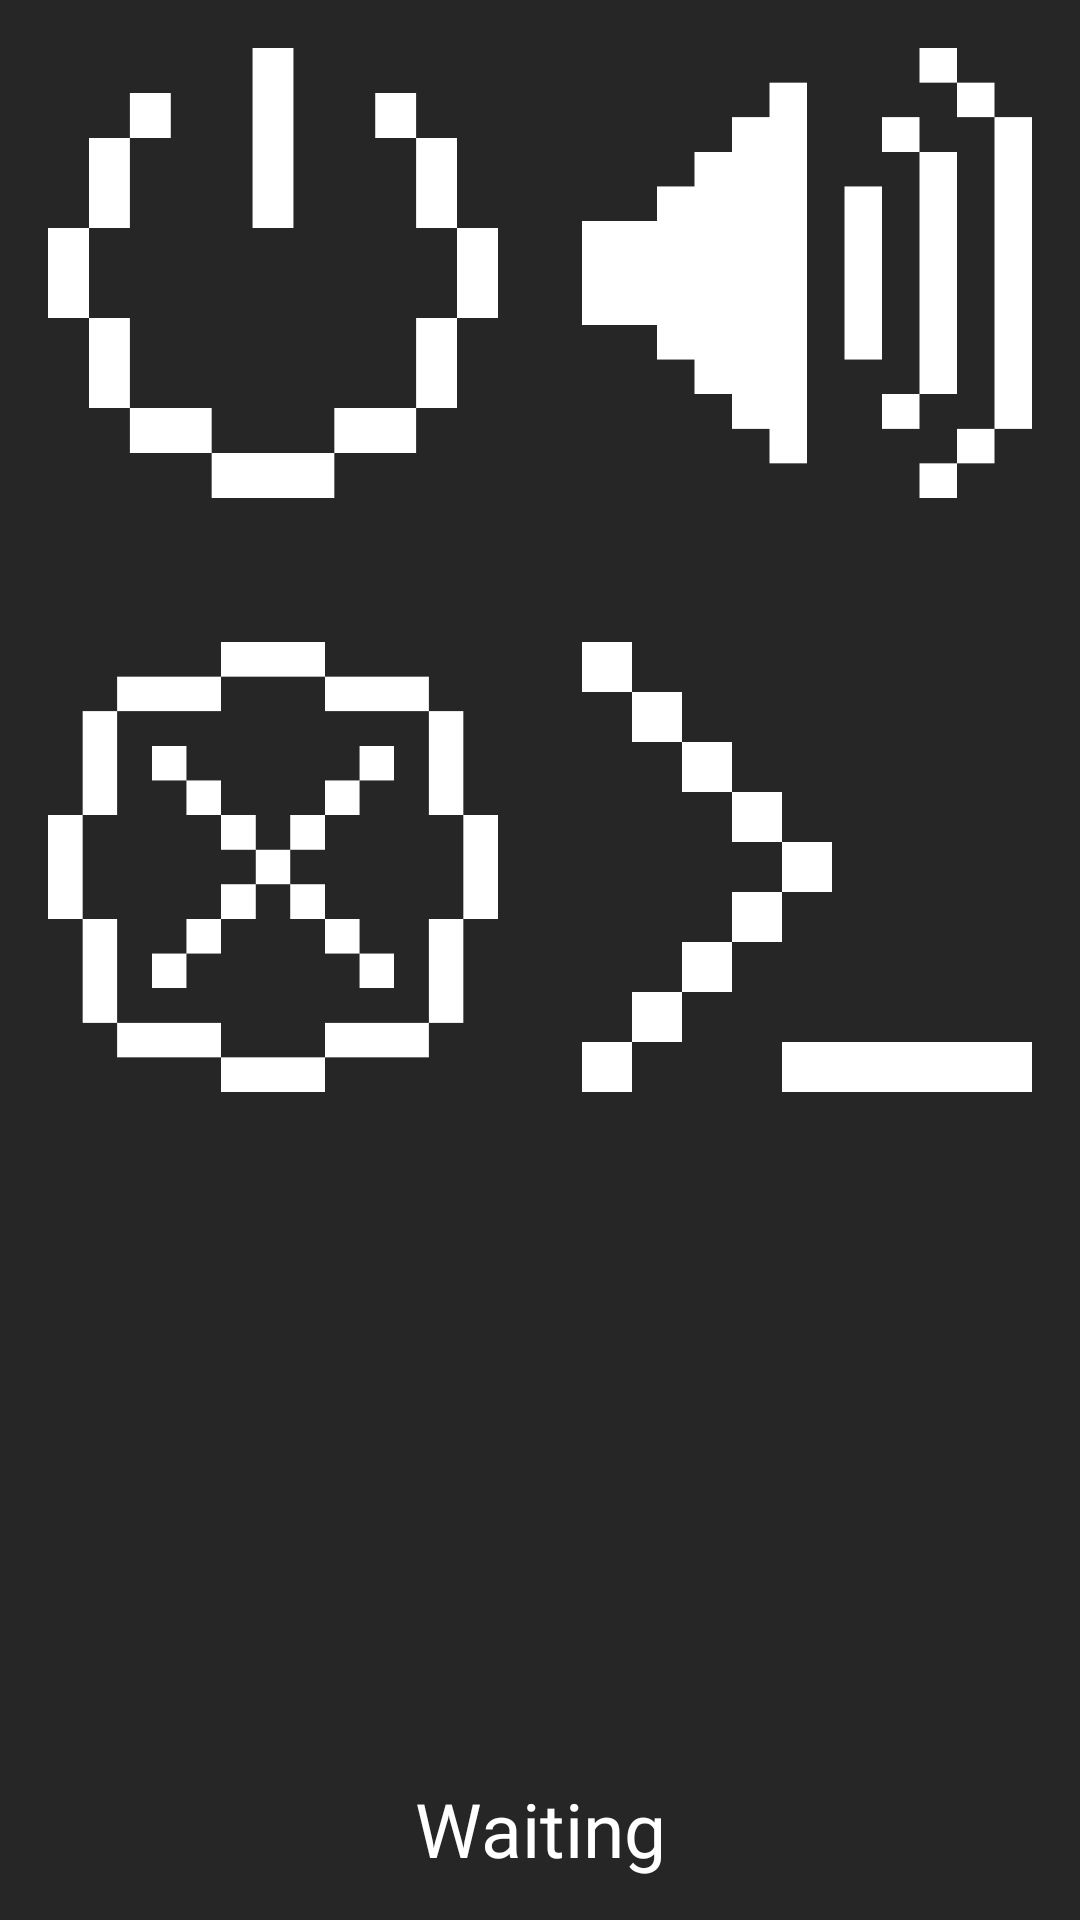

Reconstruct the res/layout file that produces this screen, plus the resources it refers to.
<!-- AndroidManifest.xml: application theme Theme.AppCompat.Light.NoActionBar.FullScreen -->
<!-- res/layout/activity_connection.xml -->
<?xml version="1.0" encoding="utf-8"?>
<androidx.constraintlayout.widget.ConstraintLayout xmlns:android="http://schemas.android.com/apk/res/android"
    xmlns:app="http://schemas.android.com/apk/res-auto"
    xmlns:tools="http://schemas.android.com/tools"
    android:layout_width="match_parent"
    android:layout_height="match_parent"
    android:background="@color/colorBackground"
    tools:context=".ConnectionActivity">

    <TextView
        android:id="@+id/waitingText"
        android:layout_width="358dp"
        android:layout_height="32dp"
        android:fontFamily="@font/robot"
        android:text="Waiting"
        android:textAlignment="center"
        android:textAllCaps="false"
        android:textColor="@color/white"
        android:textSize="25sp"
        app:layout_constraintBottom_toBottomOf="parent"
        app:layout_constraintEnd_toEndOf="parent"
        app:layout_constraintHorizontal_bias="0.496"
        app:layout_constraintStart_toStartOf="parent"
        app:layout_constraintTop_toTopOf="parent"
        app:layout_constraintVertical_bias="0.975" />

    <Button
        android:id="@+id/powerButton"
        android:layout_width="150dp"
        android:layout_height="150dp"
        android:layout_marginStart="16dp"
        android:layout_marginTop="16dp"
        android:background="@drawable/power_animation"
        android:visibility="visible"
        app:layout_constraintStart_toStartOf="parent"
        app:layout_constraintTop_toTopOf="parent" />

    <Button
        android:id="@+id/msgButton"
        android:layout_width="150dp"
        android:layout_height="150dp"
        android:layout_marginStart="16dp"
        android:layout_marginTop="48dp"
        android:background="@drawable/msg_animation"
        android:visibility="visible"
        app:layout_constraintStart_toStartOf="parent"
        app:layout_constraintTop_toBottomOf="@+id/powerButton" />

    <Button
        android:id="@+id/soundButton"
        android:layout_width="150dp"
        android:layout_height="150dp"
        android:layout_marginTop="16dp"
        android:layout_marginEnd="16dp"
        android:background="@drawable/sound_animation"
        android:visibility="visible"
        app:layout_constraintEnd_toEndOf="parent"
        app:layout_constraintTop_toTopOf="parent" />

    <Button
        android:id="@+id/shellButton"
        android:layout_width="150dp"
        android:layout_height="150dp"
        android:layout_marginTop="48dp"
        android:layout_marginEnd="16dp"
        android:background="@drawable/shell_animation"
        android:visibility="visible"
        app:layout_constraintEnd_toEndOf="parent"
        app:layout_constraintTop_toBottomOf="@+id/soundButton" />

</androidx.constraintlayout.widget.ConstraintLayout>
<!-- resources referenced by this layout -->
<resources>
  <color name="colorBackground">#262626</color>
  <color name="white">#FFFFFF</color>
  <!-- drawable msg_animation (drawable) -->
  <?xml version="1.0" encoding="utf-8"?>
  <selector xmlns:android="http://schemas.android.com/apk/res/android">
      <item
          android:state_pressed="true"
          android:state_focused="true"
          android:drawable="@drawable/msg_logo_black" />
      <item
          android:state_pressed="true"
          android:state_focused="false"
          android:drawable="@drawable/msg_logo_black" />
  
      <item android:drawable="@drawable/msg_logo" />
  </selector>
  <!-- drawable power_animation (drawable) -->
  <?xml version="1.0" encoding="utf-8"?>
  <selector xmlns:android="http://schemas.android.com/apk/res/android">
      <item
          android:state_pressed="true"
          android:state_focused="true"
          android:drawable="@drawable/power_logo__black" />
      <item
          android:state_pressed="true"
          android:state_focused="false"
          android:drawable="@drawable/power_logo__black" />
  
      <item android:drawable="@drawable/power_logo" />
  </selector>
  <!-- drawable shell_animation (drawable) -->
  <?xml version="1.0" encoding="utf-8"?>
  <selector xmlns:android="http://schemas.android.com/apk/res/android">
      <item
          android:state_pressed="true"
          android:state_focused="true"
          android:drawable="@drawable/shell_logo_black" />
      <item
          android:state_pressed="true"
          android:state_focused="false"
          android:drawable="@drawable/shell_logo_black" />
  
      <item android:drawable="@drawable/shell_logo" />
  </selector>
  <!-- drawable sound_animation (drawable) -->
  <?xml version="1.0" encoding="utf-8"?>
  <selector xmlns:android="http://schemas.android.com/apk/res/android">
      <item
          android:state_pressed="true"
          android:state_focused="true"
          android:drawable="@drawable/sound_logo_black" />
      <item
          android:state_pressed="true"
          android:state_focused="false"
          android:drawable="@drawable/sound_logo_black" />
  
      <item android:drawable="@drawable/sound_logo" />
  </selector>
  <!-- drawable msg_logo_black: png bitmap (drawable, 4423 bytes) -->
  <!-- drawable msg_logo: png bitmap (drawable, 4751 bytes) -->
  <!-- drawable power_logo__black: png bitmap (drawable, 3529 bytes) -->
  <!-- drawable power_logo: png bitmap (drawable, 3907 bytes) -->
  <!-- drawable shell_logo_black: png bitmap (drawable, 3180 bytes) -->
  <!-- drawable shell_logo: png bitmap (drawable, 3407 bytes) -->
  <!-- drawable sound_logo_black: png bitmap (drawable, 4213 bytes) -->
  <!-- drawable sound_logo: png bitmap (drawable, 4691 bytes) -->
</resources>
